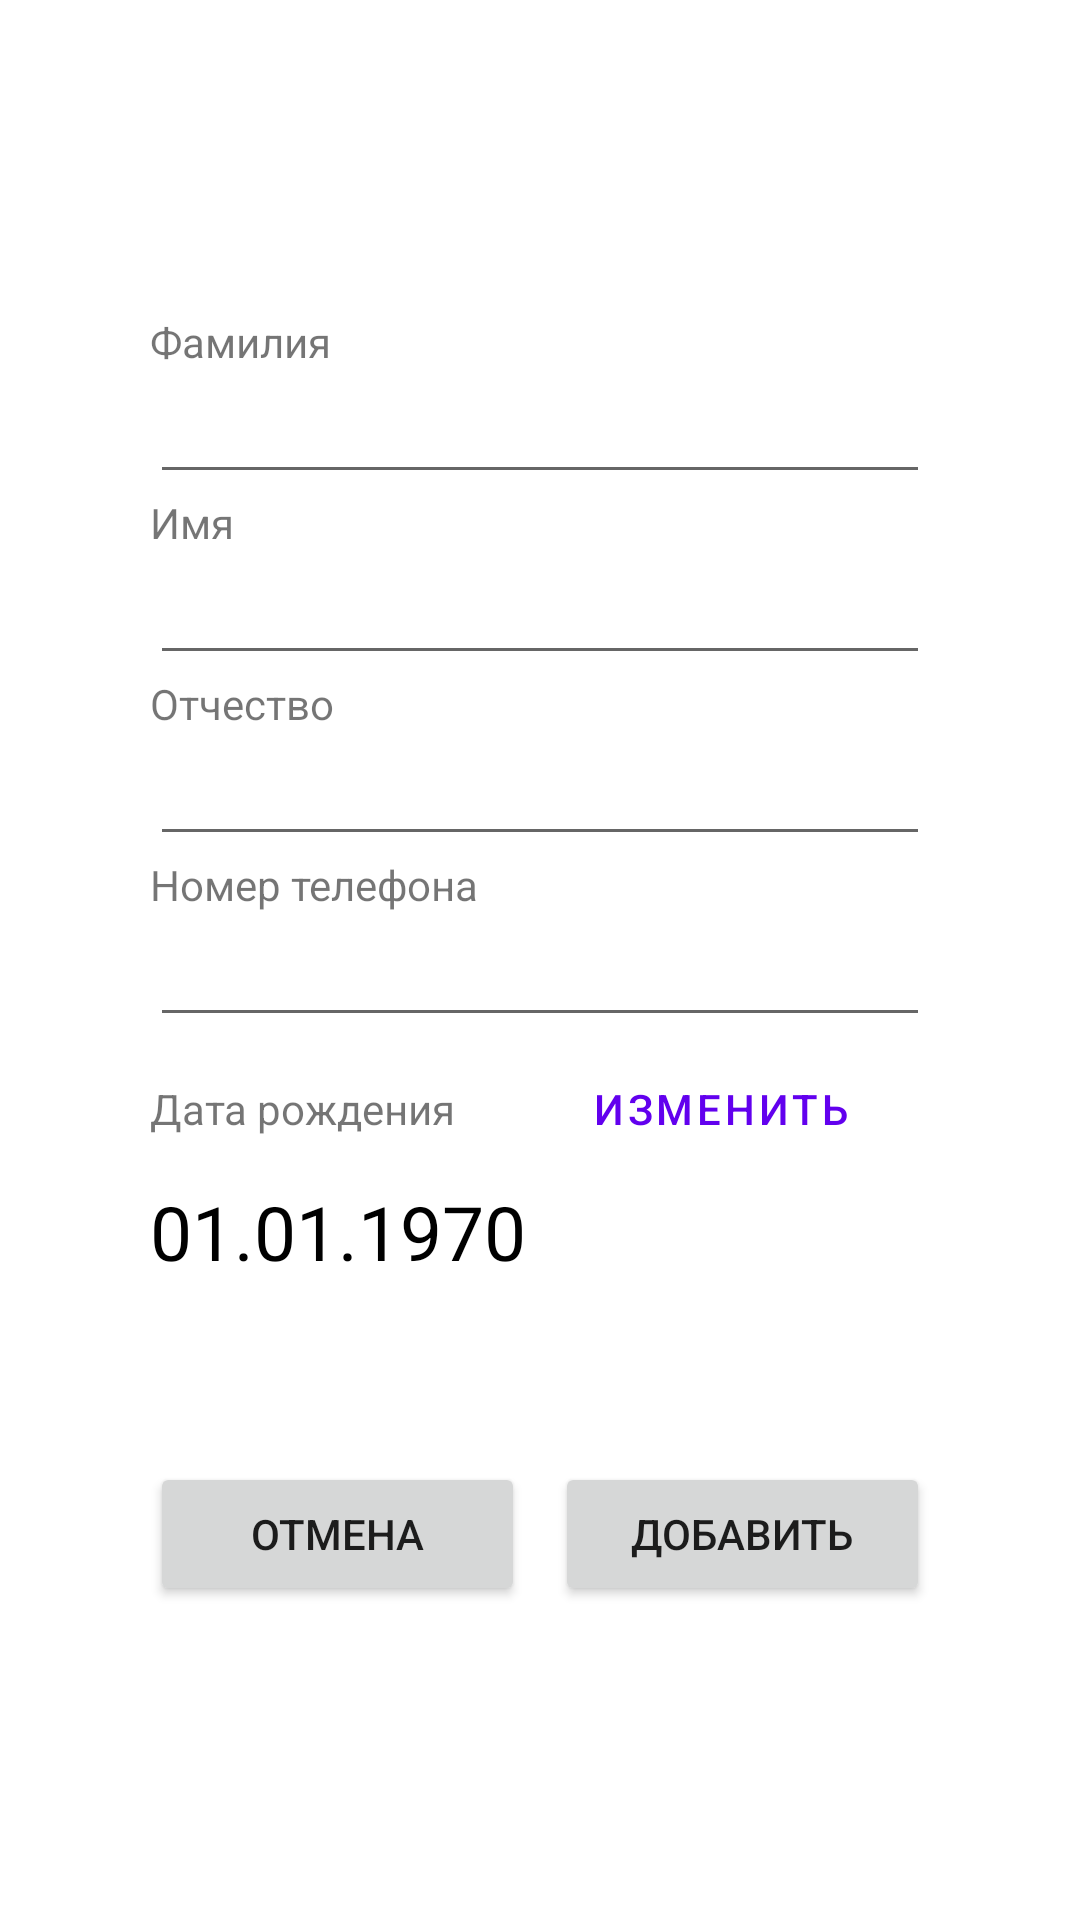

The Android layout XML behind this screen, and the referenced resources:
<!-- AndroidManifest.xml: application theme Theme.PolyclinicProgram -->
<!-- res/layout/activity_add_patient.xml -->
<?xml version="1.0" encoding="utf-8"?>
<androidx.constraintlayout.widget.ConstraintLayout xmlns:android="http://schemas.android.com/apk/res/android"
    xmlns:app="http://schemas.android.com/apk/res-auto"
    xmlns:tools="http://schemas.android.com/tools"
    android:layout_width="match_parent"
    android:layout_height="match_parent"
    tools:context=".add_layouts.AddPatientActivity">

    <LinearLayout
        android:layout_width="match_parent"
        android:layout_height="match_parent"
        android:orientation="vertical"
        android:gravity="center"
        android:paddingLeft="50dp"
        android:paddingRight="50dp">

        <TextView
            android:id="@+id/textViewSurname"
            android:layout_width="match_parent"
            android:layout_height="wrap_content"
            android:text="@string/addPatientSurname"/>

        <EditText
            android:id="@+id/editName"
            android:layout_width="match_parent"
            android:layout_height="wrap_content"
            android:ems="10"
            android:inputType="textPersonName"/>

        <TextView
            android:id="@+id/textViewName"
            android:layout_width="match_parent"
            android:layout_height="wrap_content"
            android:text="@string/addPatientName"/>

        <EditText
            android:id="@+id/editSurname"
            android:layout_width="match_parent"
            android:layout_height="wrap_content"
            android:ems="10"
            android:inputType="textPersonName"/>

        <TextView
            android:id="@+id/textViewPatronymic"
            android:layout_width="match_parent"
            android:layout_height="wrap_content"
            android:text="@string/addPatientPatronymic"/>

        <EditText
            android:id="@+id/editPatronymic"
            android:layout_width="match_parent"
            android:layout_height="wrap_content"
            android:ems="10"
            android:inputType="textPersonName"/>

        <TextView
            android:id="@+id/textViewPhoneNumber"
            android:layout_width="match_parent"
            android:layout_height="wrap_content"
            android:text="@string/addPhoneNumber"/>

        <EditText
            android:id="@+id/editPhoneNumber"
            android:layout_width="match_parent"
            android:layout_height="wrap_content"
            android:ems="10"
            android:inputType="numberDecimal"/>


        <LinearLayout
            android:layout_width="match_parent"
            android:layout_height="wrap_content"
            android:orientation="horizontal">
            <TextView
                android:id="@+id/textViewDateOfBirth"
                android:layout_width="wrap_content"
                android:layout_height="wrap_content"
                android:layout_weight="1"
                android:text="@string/dateOfBirth"/>

            <Button
                android:id="@+id/editDateBtn"
                android:layout_width="wrap_content"
                android:layout_height="wrap_content"
                android:layout_weight="2"
                style="?android:attr/buttonBarButtonStyle"
                android:text="@string/editBtn" />
        </LinearLayout>

        <TextView
            android:id="@+id/dateOfBirth"
            android:layout_width="match_parent"
            android:layout_height="wrap_content"
            android:text="01.01.1970"
            android:textSize="25sp"
            android:textColor="@color/black"
            tools:ignore="HardcodedText" />

        <LinearLayout
            android:layout_width="match_parent"
            android:layout_height="wrap_content"
            android:layout_marginTop="60dp"
            android:orientation="horizontal">

            <Button
                android:id="@+id/cancelBtn"
                android:layout_width="0dp"
                android:layout_weight="1"
                android:layout_height="wrap_content"
                android:layout_marginEnd="5dp"
                android:text="@string/cancelBtn" />

            <Button
                android:id="@+id/addBtn"
                android:layout_width="0dp"
                android:layout_weight="1"
                android:layout_height="wrap_content"
                android:layout_marginStart="5dp"
                android:text="@string/addBtn"/>

        </LinearLayout>

    </LinearLayout>
</androidx.constraintlayout.widget.ConstraintLayout>
<!-- resources referenced by this layout -->
<resources>
  <string name="addBtn">Добавить</string>
  <string name="addPatientName">Имя</string>
  <string name="addPatientPatronymic">Отчество</string>
  <string name="addPatientSurname">Фамилия</string>
  <string name="addPhoneNumber">Номер телефона</string>
  <string name="cancelBtn">Отмена</string>
  <string name="dateOfBirth">Дата рождения</string>
  <string name="editBtn">Изменить</string>
  <style name="Theme.PolyclinicProgram" parent="Theme.MaterialComponents.DayNight.DarkActionBar">
          
          <item name="colorPrimary">@color/purple_500</item>
          <item name="colorPrimaryVariant">@color/purple_700</item>
          <item name="colorOnPrimary">@color/white</item>
          
          <item name="colorSecondary">@color/teal_200</item>
          <item name="colorSecondaryVariant">@color/teal_700</item>
          <item name="colorOnSecondary">@color/black</item>
          
          <item name="android:statusBarColor">?attr/colorPrimaryVariant</item>
          
      </style>
  <!-- not gathered from this repository: default colours our renderer supplied (Android Studio template values) -->
  <color name="purple_500">#FF6200EE</color>
  <color name="purple_700">#FF3700B3</color>
  <color name="teal_200">#FF03DAC5</color>
  <color name="teal_700">#FF018786</color>
  <color name="black">#FF000000</color>
  <color name="white">#FFFFFFFF</color>
</resources>
